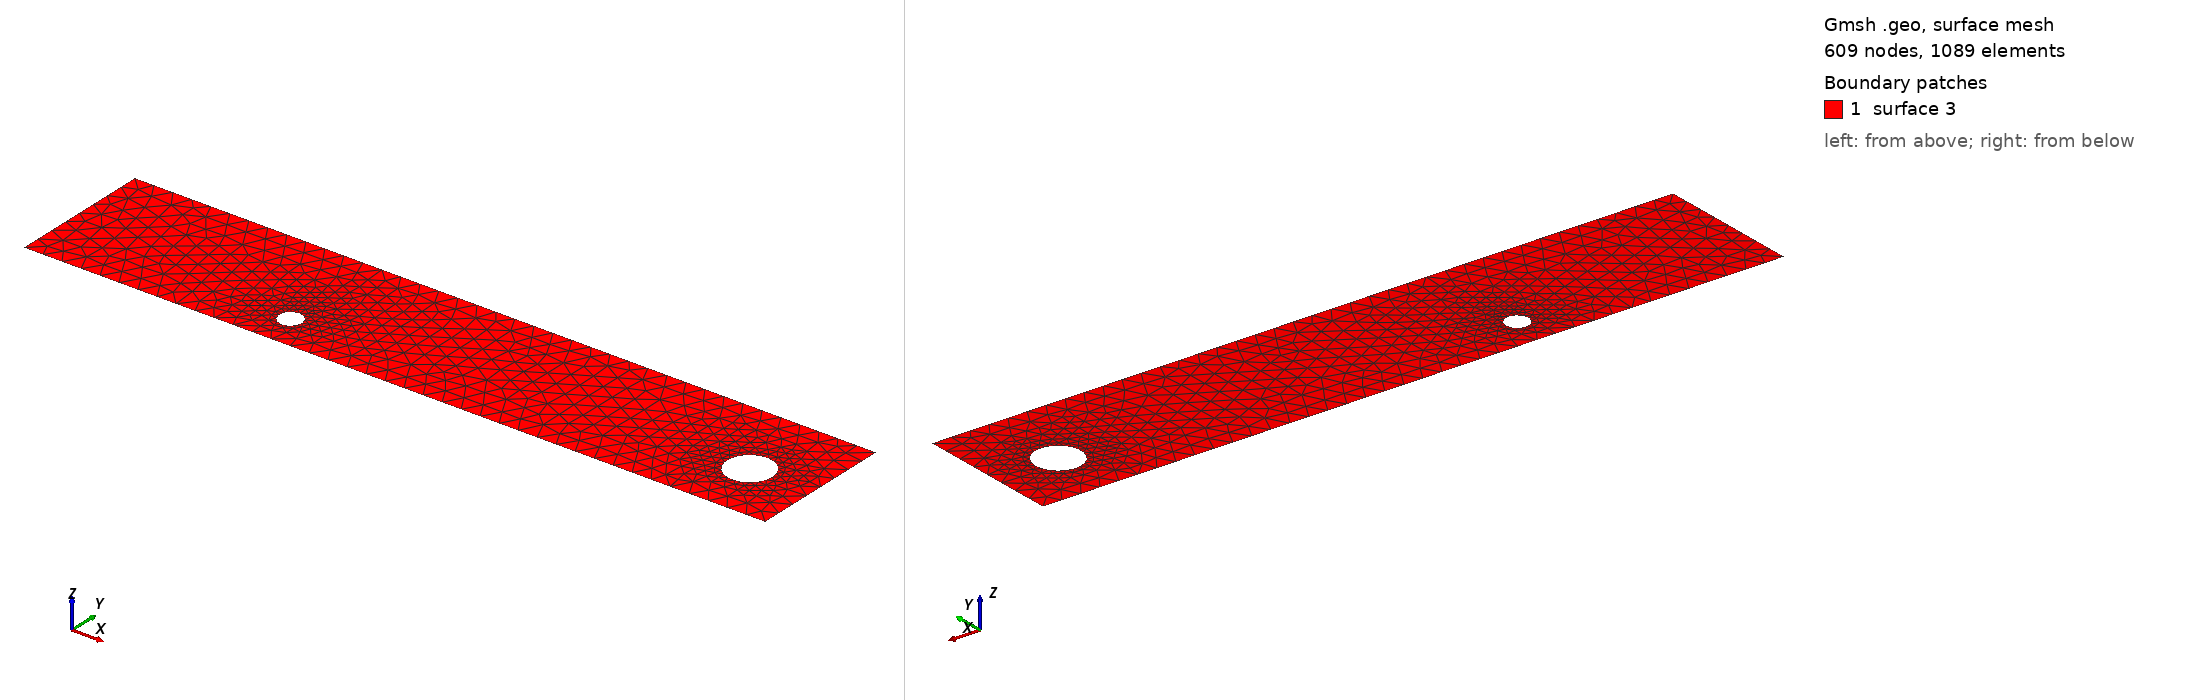

Gmsh geometry script, surface-meshed: 609 nodes, 1089 surface elements. Boundary patches (legend numbers): 1 surface 3. Left view from above one corner, right view from below the opposite corner. The script declares no physical surfaces, so the legend lists its geometric surfaces. The drawing asked Gmsh for element sizes between 1% and 20% of the model's largest extent; the script's own settings can give other sizes.

=== cad_475.geo (drawn) ===
//+
SetFactory("OpenCASCADE");
//+
Point(1) = {0.474590, -3.619679, 0.000000, 1.000000};
//+
Point(2) = {39.177367, -3.619679, 0.000000, 1.000000};
//+
Point(3) = {39.177367, 3.909979, 0.000000, 1.000000};
//+
Point(4) = {0.474590, 3.909979, 0.000000, 1.000000};
//+
Line(1) = {4, 1};
//+
Line(2) = {1, 2};
//+
Line(3) = {2, 3};
//+
Line(4) = {3, 4};
//+
Curve Loop(1) = {1, 2, 3, 4};
//+
Point(6) = {37.064580, -0.385363, 0.000000, 0.117849};
//+
Point(5) = {35.886087, -0.385363, 0.000000, 0.117849};
//+
Point(7) = {35.296840, 0.635242, 0.000000, 0.117849};
//+
Point(8) = {35.296840, -1.405968, 0.000000, 0.117849};
//+
Point(10) = {13.562446, -1.753749, 0.000000, 0.059828};
//+
Point(9) = {12.964169, -1.753749, 0.000000, 0.059828};
//+
Point(11) = {12.665031, -1.235626, 0.000000, 0.059828};
//+
Point(12) = {12.665031, -2.271872, 0.000000, 0.059828};
//+
Ellipse(5) = {6, 5, 7, 7};
//+
Ellipse(6) = {7, 5, 8, 8};
//+
Ellipse(7) = {8, 5, 6, 6};
//+
Curve Loop(2) = {5, 6, 7};
//+
Ellipse(8) = {10, 9, 11, 11};
//+
Ellipse(9) = {11, 9, 12, 12};
//+
Ellipse(10) = {12, 9, 10, 10};
//+
Curve Loop(3) = {8, 9, 10};
//+
Plane Surface(3) = {1, 2, 3};
//+
Physical Curve("INFLOW", 100) = {1};
//+
Physical Curve("OUTFLOW", 101) = {3};
//+
Physical Curve("WALL_BOUNDARY", 102) = {2, 4};
//+
Physical Curve("OBSTACLE", 103) = {5, 6, 7, 8, 9, 10};
